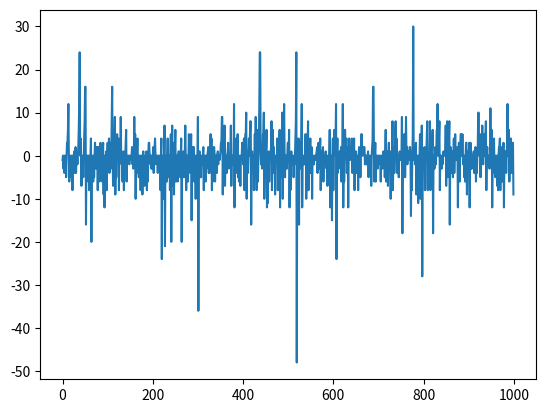

This figure's Python source:
import numpy as np
import random as rnd
import matplotlib.pyplot as plt

n = 1000
t = 10**3
p = 0.0115
omega = 1
size = 1
k = 1

def buy_sell_hold(p):
    assert p <= 0.5, "p should be smaller than 0.5"
    p_bs = p # buy/sell
    p_h = 1 - 2*p # hold
    dice = rnd.randint(0, 100)/100 
    # if the dice rolls below p, roll a 50/50 dice to decide buy or sell
    if dice < p:
        if rnd.randint(0, 1) == 0:
            psi = 1
        else:
            psi = -1
    else:
        psi = 0
    return psi

class Agent:
    def __init__(self, size) -> None:
        self.size = size

class Model:
    def __init__(self, p: float, n: int, size: int, k: int, omega: int) -> None:
        self.n = n
        self.p = p
        self.agents = [Agent(size) for i in range(n)]
        self.daily_return = 0
        self.k = k
        self.omega = omega
        self.daily_returns = []
        self.daily_trading_volumes = []
        
    def distribute_opinion_groups(self) -> None:
        if self.daily_return == 0:
            c = self.n
        else:
            c = (self.n // self.daily_return) ** self.omega

        opinion_groups = [[] for i in range(c)]

        for opinion_group in opinion_groups:
            for i in range(self.n // c):
                opinion_group.append(rnd.choice(self.agents))

        return opinion_groups

    def step(self):
        opinion_groups = self.distribute_opinion_groups()
        self.daily_return = 0

        for opinion_group in opinion_groups:
            psi = buy_sell_hold(self.p)
            self.daily_return += psi * len(opinion_group)

        self.daily_return *= self.k

        self.daily_returns.append(self.daily_return)
        self.daily_trading_volumes.append(abs(self.daily_return))

        return True


model_test = Model(p, n, size, k, omega)
for i in range(t):
    model_test.step()

plt.plot(range(t), model_test.daily_returns)
plt.show()

returns = [abs(day) for day in model_test.daily_returns]
plt.hist(returns, 50, density=True)
plt.show()

